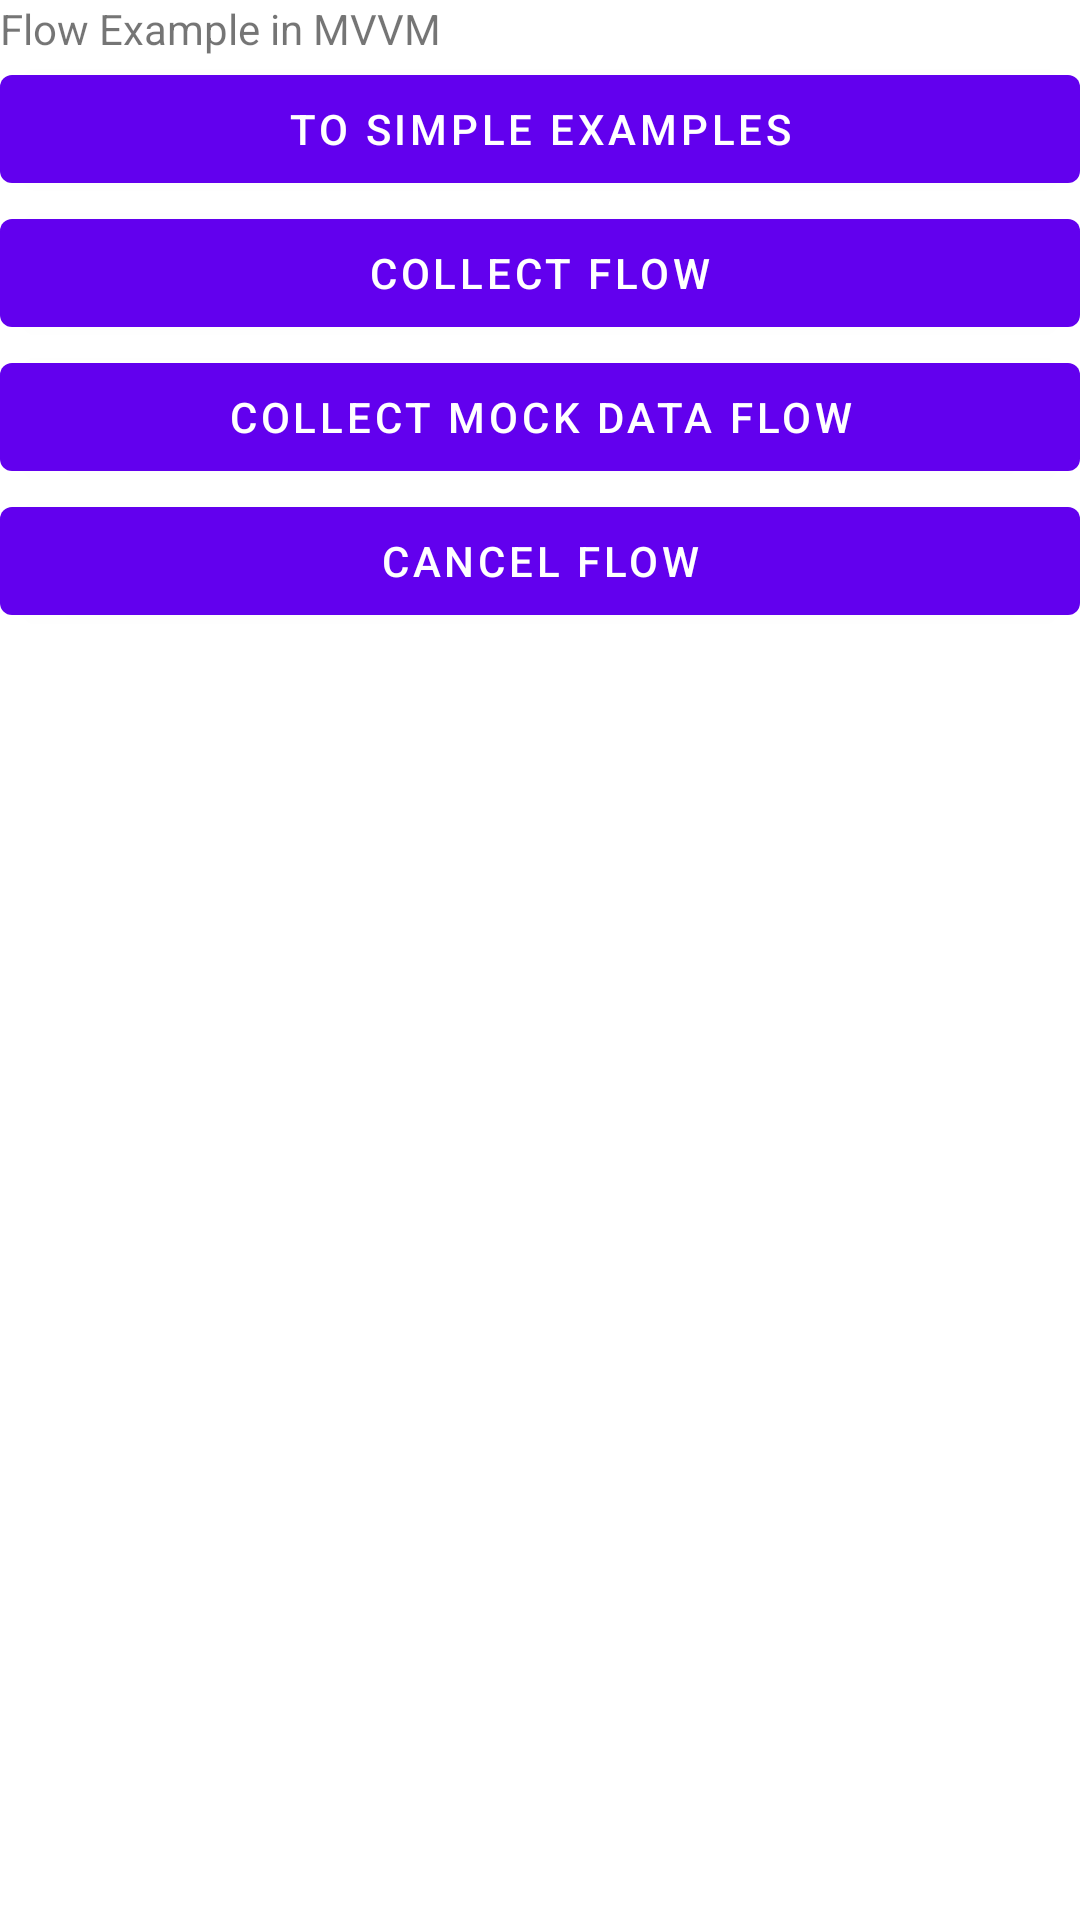

Android layout source for this screen:
<!-- AndroidManifest.xml: application theme Theme.KotlinFlowEksempel1 -->
<!-- res/layout/fragment_second.xml -->
<?xml version="1.0" encoding="utf-8"?>
<LinearLayout xmlns:android="http://schemas.android.com/apk/res/android"
    xmlns:app="http://schemas.android.com/apk/res-auto"
    xmlns:tools="http://schemas.android.com/tools"
    android:layout_width="match_parent"
    android:layout_height="match_parent"
    android:orientation="vertical"
    tools:context=".SecondFragment">

    <TextView
        android:id="@+id/textview_second"
        android:layout_width="match_parent"
        android:layout_height="wrap_content"
        android:text="Flow Example in MVVM"/>

    <Button
        android:id="@+id/button_second"
        android:layout_width="match_parent"
        android:layout_height="wrap_content"
        android:text="To Simple Examples"/>

    <Button
        android:id="@+id/flow_button"
        android:layout_width="match_parent"
        android:layout_height="wrap_content"
        android:text="Collect flow"/>

    <Button
        android:id="@+id/mock_data_flow_button"
        android:layout_width="match_parent"
        android:layout_height="wrap_content"
        android:text="Collect mock data flow"/>

    <Button
        android:id="@+id/cancel_flow_button"
        android:layout_width="match_parent"
        android:layout_height="wrap_content"
        android:text="Cancel flow"/>

    <TextView
        android:id="@+id/messages_textview"
        android:layout_width="match_parent"
        android:layout_height="wrap_content"/>

</LinearLayout>
<!-- resources referenced by this layout -->
<resources>
  <style name="Theme.KotlinFlowEksempel1" parent="Theme.MaterialComponents.DayNight.DarkActionBar">
          
          <item name="colorPrimary">@color/purple_500</item>
          <item name="colorPrimaryVariant">@color/purple_700</item>
          <item name="colorOnPrimary">@color/white</item>
          
          <item name="colorSecondary">@color/teal_200</item>
          <item name="colorSecondaryVariant">@color/teal_700</item>
          <item name="colorOnSecondary">@color/black</item>
          
          <item name="android:statusBarColor" tools:targetApi="l">?attr/colorPrimaryVariant</item>
          
      </style>
  <!-- not gathered from this repository: default colours our renderer supplied (Android Studio template values) -->
  <color name="purple_500">#FF6200EE</color>
  <color name="purple_700">#FF3700B3</color>
  <color name="teal_200">#FF03DAC5</color>
  <color name="teal_700">#FF018786</color>
  <color name="black">#FF000000</color>
  <color name="white">#FFFFFFFF</color>
</resources>
